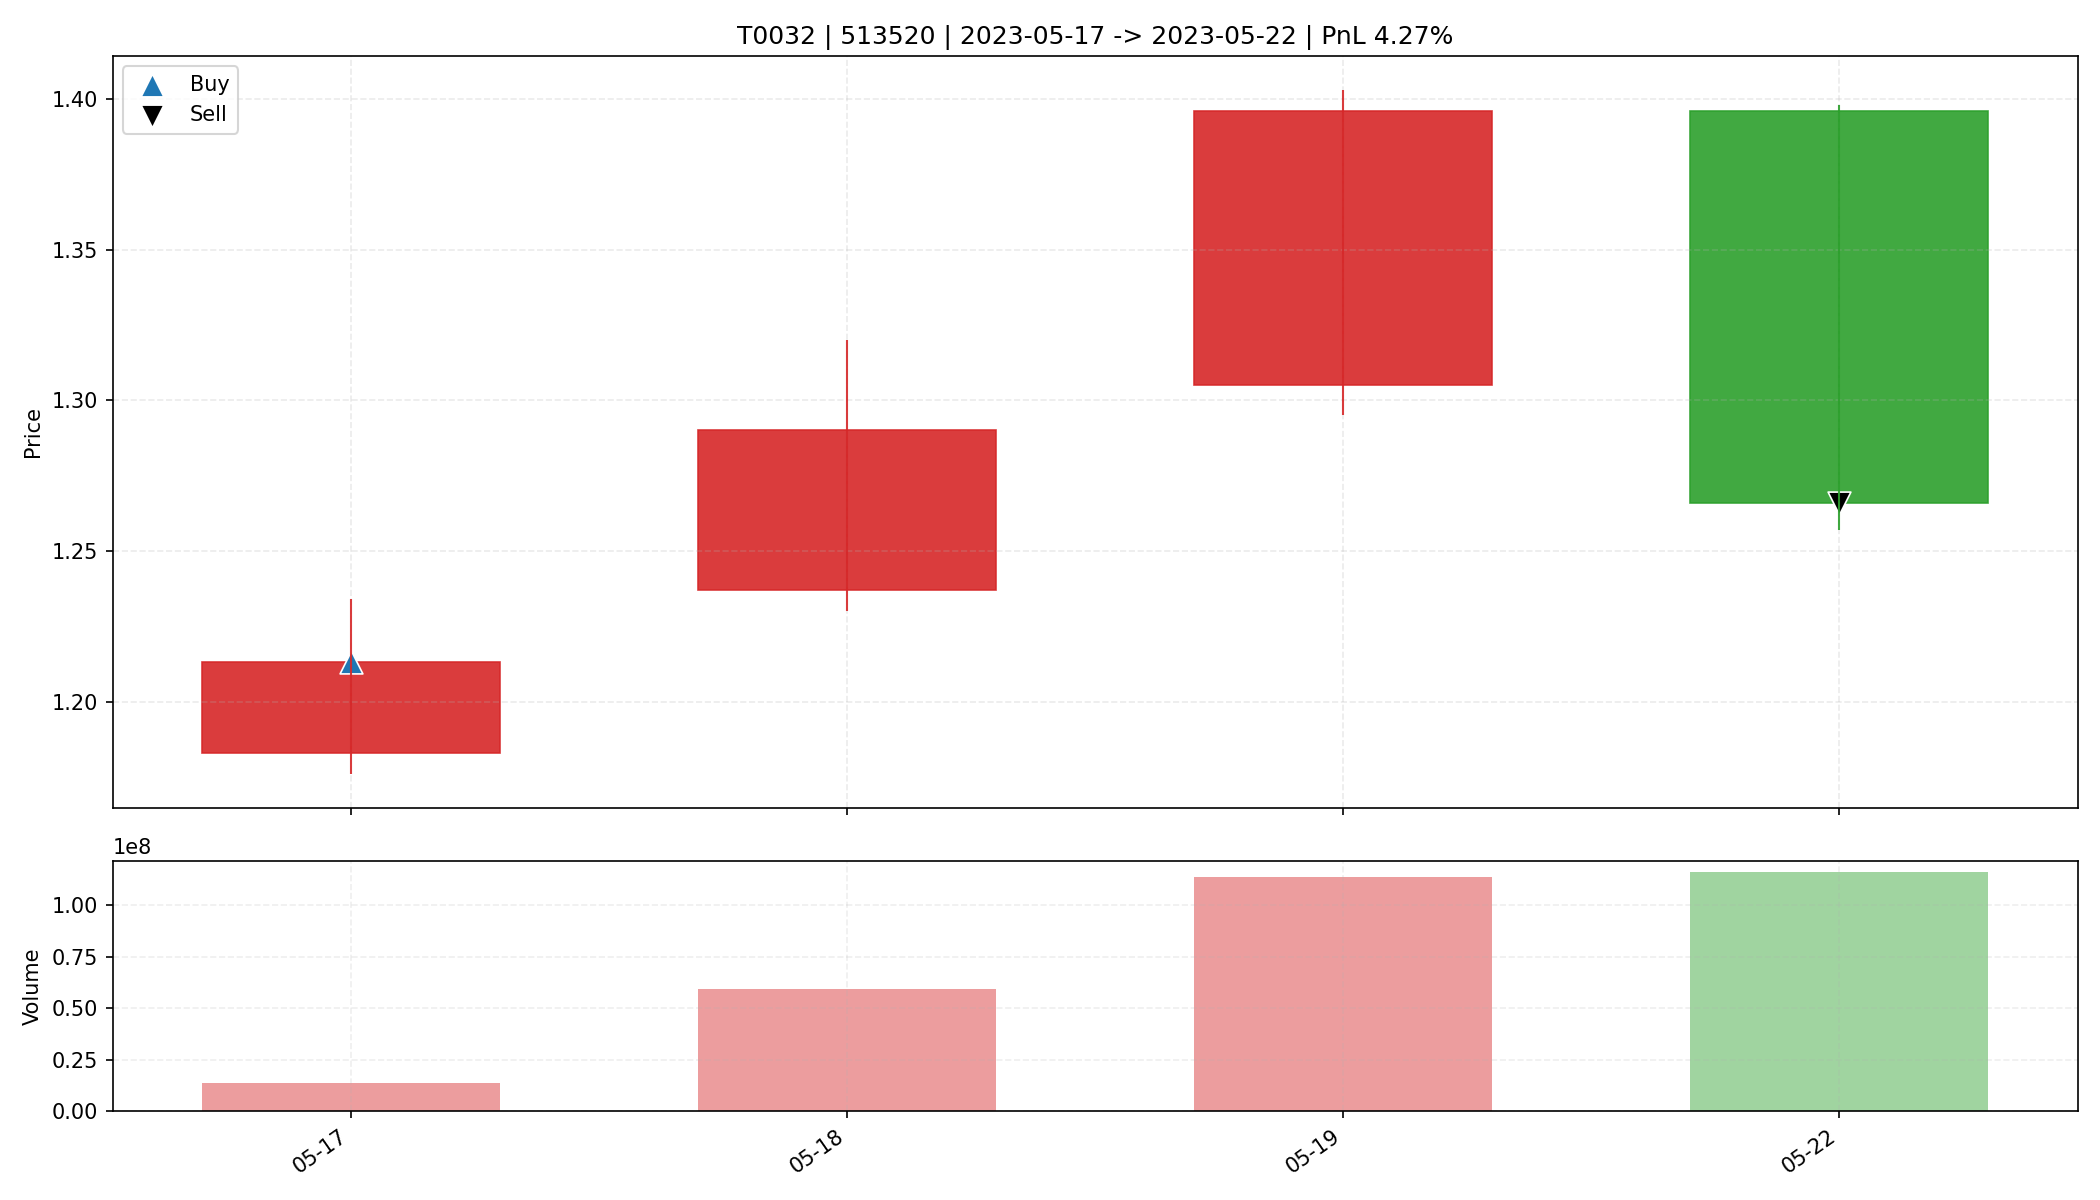

Source data for this figure (header and first rows):
date, open, high, low, close, amount, volume, trade_id, code, buy_date, sell_date, buy_price, sell_price, matched_shares, buy_reason, sell_reason, sell_profit_pct, sell_hold_days, is_buy_day, is_sell_day, holding_day_index
2023-05-17, 1.183, 1.234, 1.176, 1.213, 16385787, 13637200, T0032, 513520, 2023-05-17, 2023-05-22, 1.213, 1.266, 13550, 前10日振幅6.6%, 阳线涨幅2.5%, 突破均线, 放量1.6倍(温和+爆发…, ATR吊灯止盈(Close=1.266 <= Exit=1.315, HH20=…, 4.265, 3.0, True, False, 0
2023-05-18, 1.237, 1.32, 1.23, 1.29, 75988432, 59244800, T0032, 513520, 2023-05-17, 2023-05-22, 1.213, 1.266, 13550, 前10日振幅6.6%, 阳线涨幅2.5%, 突破均线, 放量1.6倍(温和+爆发…, ATR吊灯止盈(Close=1.266 <= Exit=1.315, HH20=…, 4.265, 3.0, False, False, 1
2023-05-19, 1.305, 1.403, 1.295, 1.396, 155679680, 113811459, T0032, 513520, 2023-05-17, 2023-05-22, 1.213, 1.266, 13550, 前10日振幅6.6%, 阳线涨幅2.5%, 突破均线, 放量1.6倍(温和+爆发…, ATR吊灯止盈(Close=1.266 <= Exit=1.315, HH20=…, 4.265, 3.0, False, False, 2
2023-05-22, 1.396, 1.398, 1.257, 1.266, 150288752, 115822100, T0032, 513520, 2023-05-17, 2023-05-22, 1.213, 1.266, 13550, 前10日振幅6.6%, 阳线涨幅2.5%, 突破均线, 放量1.6倍(温和+爆发…, ATR吊灯止盈(Close=1.266 <= Exit=1.315, HH20=…, 4.265, 3.0, False, True, 3
